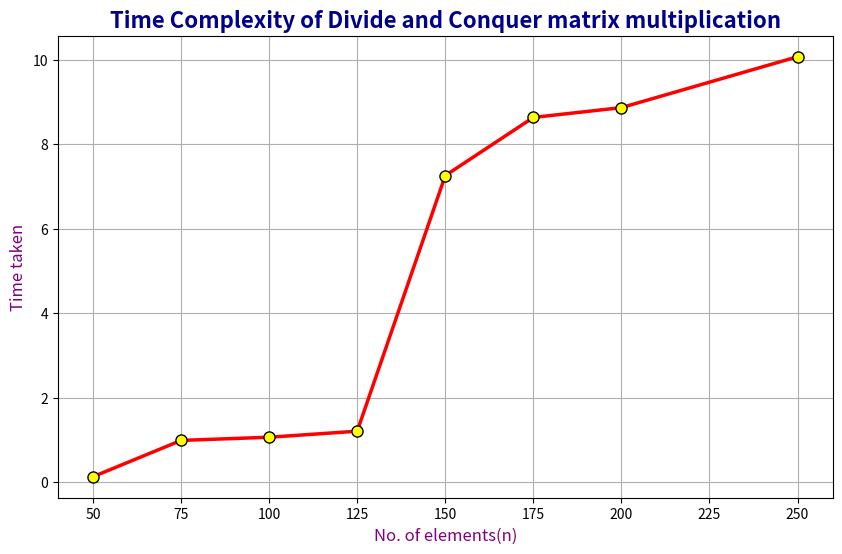

The matplotlib source for this figure:
import matplotlib.pyplot as plt

x = [50,75,100,125,150,175,200,250]
y = [0.131000,0.990000,1.065000,1.208000,7.254000,8.630000,8.862000,10.066000]

plt.figure(figsize=(10, 6)) 

plt.plot(
    x, y,
    color='red',          
    linestyle='-',        
    linewidth=2.5,        
    marker='o',           
    markersize=8,         
    markerfacecolor='yellow', 
    markeredgecolor='black',   
)

plt.title("Time Complexity of Divide and Conquer matrix multiplication", fontsize=16, fontweight='bold', color='darkblue')
plt.xlabel("No. of elements(n)", fontsize=12, color='purple')
plt.ylabel("Time taken", fontsize=12, color='purple')

plt.grid(True)
plt.show()
